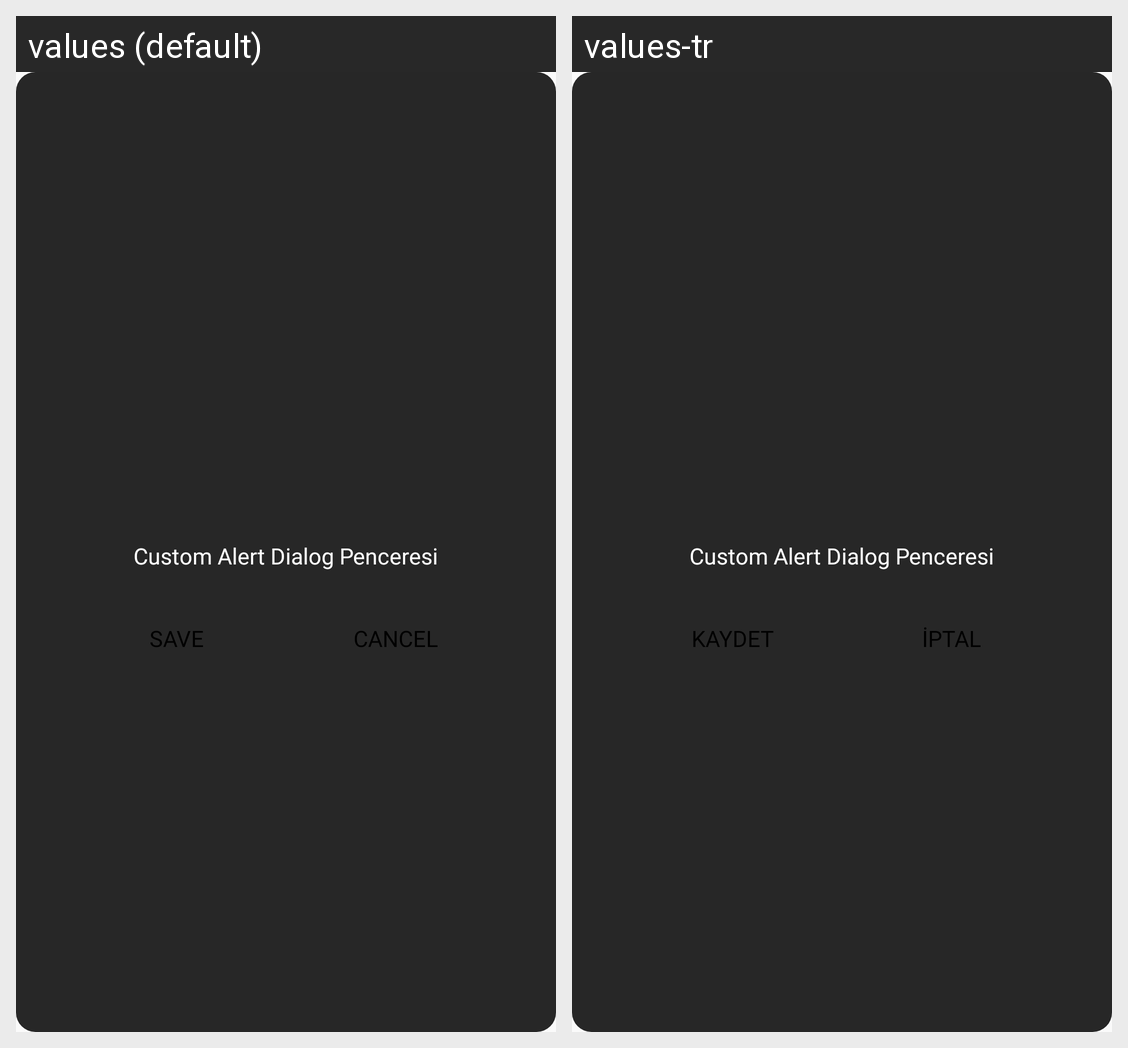

The Android screen above is rendered under two locales of the same app. Produce the string resources it draws, with the default and per-locale values.
Android screen res/layout/custom_dialog.xml rendered under 2 locales, left to right: values (default), values-tr. Device: Nexus 5 (rendered at 1080×1920; each locale shown at half size, 540×960, under a caption strip naming it); theme AppTheme.
Strings drawn on this screen, with the default value and each locale's value (text and hints the layout hard-codes, and strings that could not be matched under every locale, appear in the picture but are not listed):

save
  values: SAVE
  values-tr: KAYDET

cancel
  values: Cancel
  values-tr: İptal
